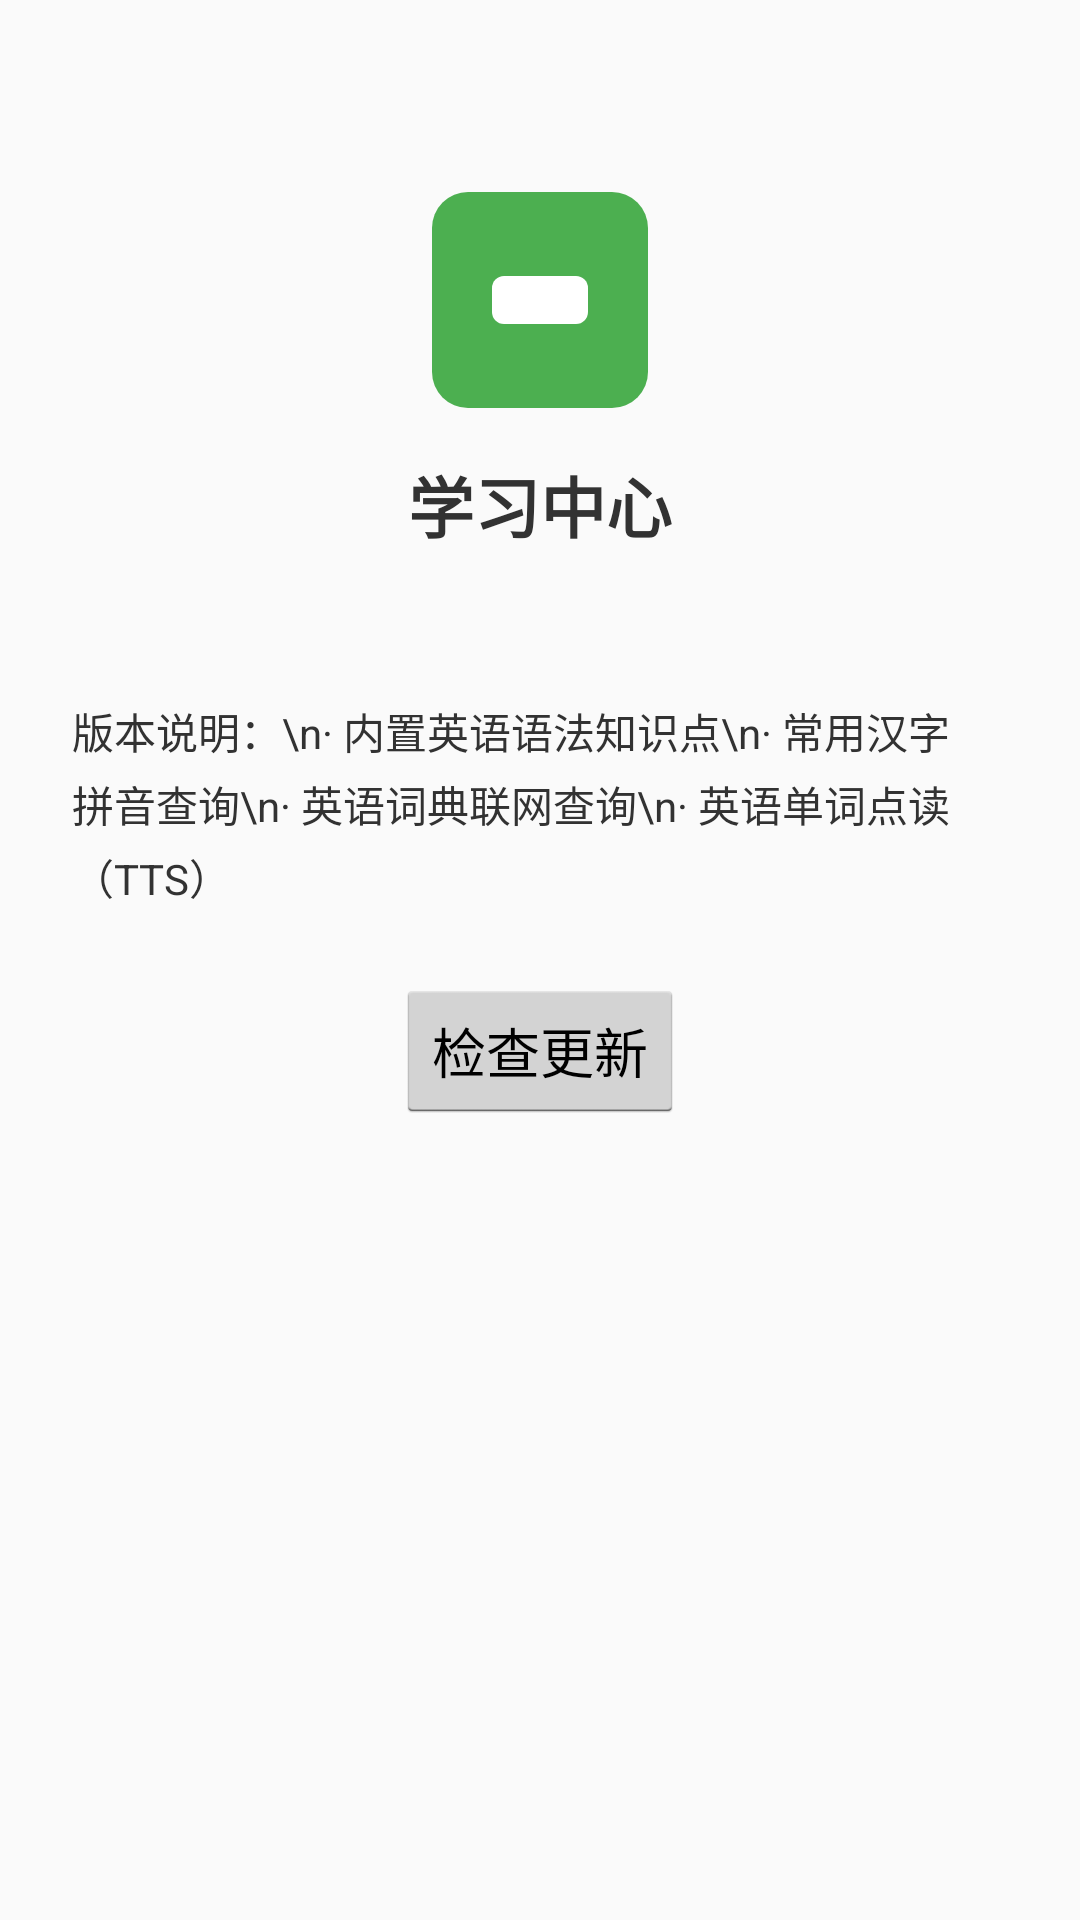

Layout XML and referenced resources for this Android screen:
<!-- AndroidManifest.xml: application theme AppTheme -->
<!-- res/layout/activity_about.xml -->
<?xml version="1.0" encoding="utf-8"?>
<LinearLayout xmlns:android="http://schemas.android.com/apk/res/android"
    android:layout_width="match_parent"
    android:layout_height="match_parent"
    android:orientation="vertical"
    android:padding="24dp"
    android:gravity="center_horizontal">

    <ImageView
        android:layout_width="72dp"
        android:layout_height="72dp"
        android:layout_marginTop="40dp"
        android:src="@drawable/ic_launcher" />

    <TextView
        android:layout_width="wrap_content"
        android:layout_height="wrap_content"
        android:layout_marginTop="16dp"
        android:text="学习中心"
        android:textSize="22sp"
        android:textStyle="bold" />

    <TextView
        android:id="@+id/tv_version"
        android:layout_width="wrap_content"
        android:layout_height="wrap_content"
        android:layout_marginTop="6dp"
        android:textSize="14sp"
        android:textColor="#757575" />

    <TextView
        android:layout_width="match_parent"
        android:layout_height="wrap_content"
        android:layout_marginTop="24dp"
        android:text="版本说明：\n· 内置英语语法知识点\n· 常用汉字拼音查询\n· 英语词典联网查询\n· 英语单词点读（TTS）"
        android:textSize="14sp"
        android:lineSpacingExtra="4dp" />

    <Button
        android:id="@+id/btn_check_update"
        android:layout_width="wrap_content"
        android:layout_height="wrap_content"
        android:layout_marginTop="24dp"
        android:text="检查更新" />

</LinearLayout>
<!-- resources referenced by this layout -->
<resources>
  <!-- drawable ic_launcher (drawable) -->
  <?xml version="1.0" encoding="utf-8"?>
  <layer-list xmlns:android="http://schemas.android.com/apk/res/android">
      <item>
          <shape android:shape="rectangle">
              <solid android:color="#4CAF50" />
              <corners android:radius="12dp" />
          </shape>
      </item>
      <item android:left="20dp" android:right="20dp" android:top="28dp" android:bottom="28dp">
          <shape android:shape="rectangle">
              <solid android:color="#FFFFFF" />
              <corners android:radius="4dp" />
          </shape>
      </item>
      <item android:left="38dp" android:right="38dp" android:top="30dp" android:bottom="30dp">
          <shape android:shape="rectangle">
              <solid android:color="#4CAF50" />
          </shape>
      </item>
  </layer-list>
  <style name="AppTheme" parent="android:style/Theme.Holo.Light">
          <item name="android:windowNoTitle">false</item>
          <item name="android:windowActionBar">true</item>
          <item name="android:colorPrimary">#4CAF50</item>
          <item name="android:windowBackground">#FAFAFA</item>
      </style>
</resources>
